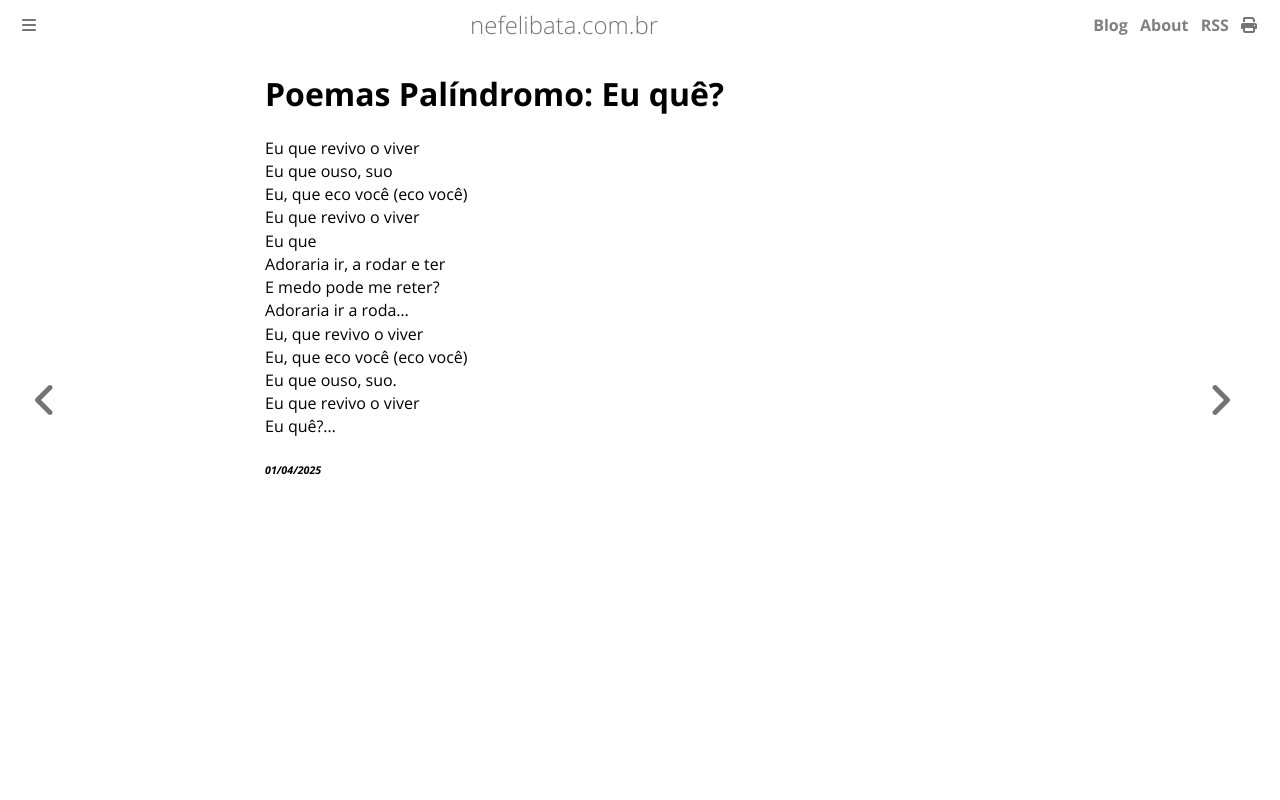

repository: ameopoema/nefelibata · page: 2025-04-01-Poemas_Palíndromo_Eu_quê.html · generator: mdbook

# Poemas Palíndromo: Eu quê?  
Eu que revivo o viver  
Eu que ouso, suo  
Eu, que eco você (eco você)  
Eu que revivo o viver  
Eu que  
Adoraria ir, a rodar e ter  
E medo pode me reter?  
Adoraria ir a roda...  
Eu, que revivo o viver  
Eu, que eco você (eco você)  
Eu que ouso, suo.  
Eu que revivo o viver  
Eu quê?...  


###### *01/04/2025*  
&nbsp;<br>
&nbsp;<br>
&nbsp;<br>
&nbsp;<br>
&nbsp;<br>
